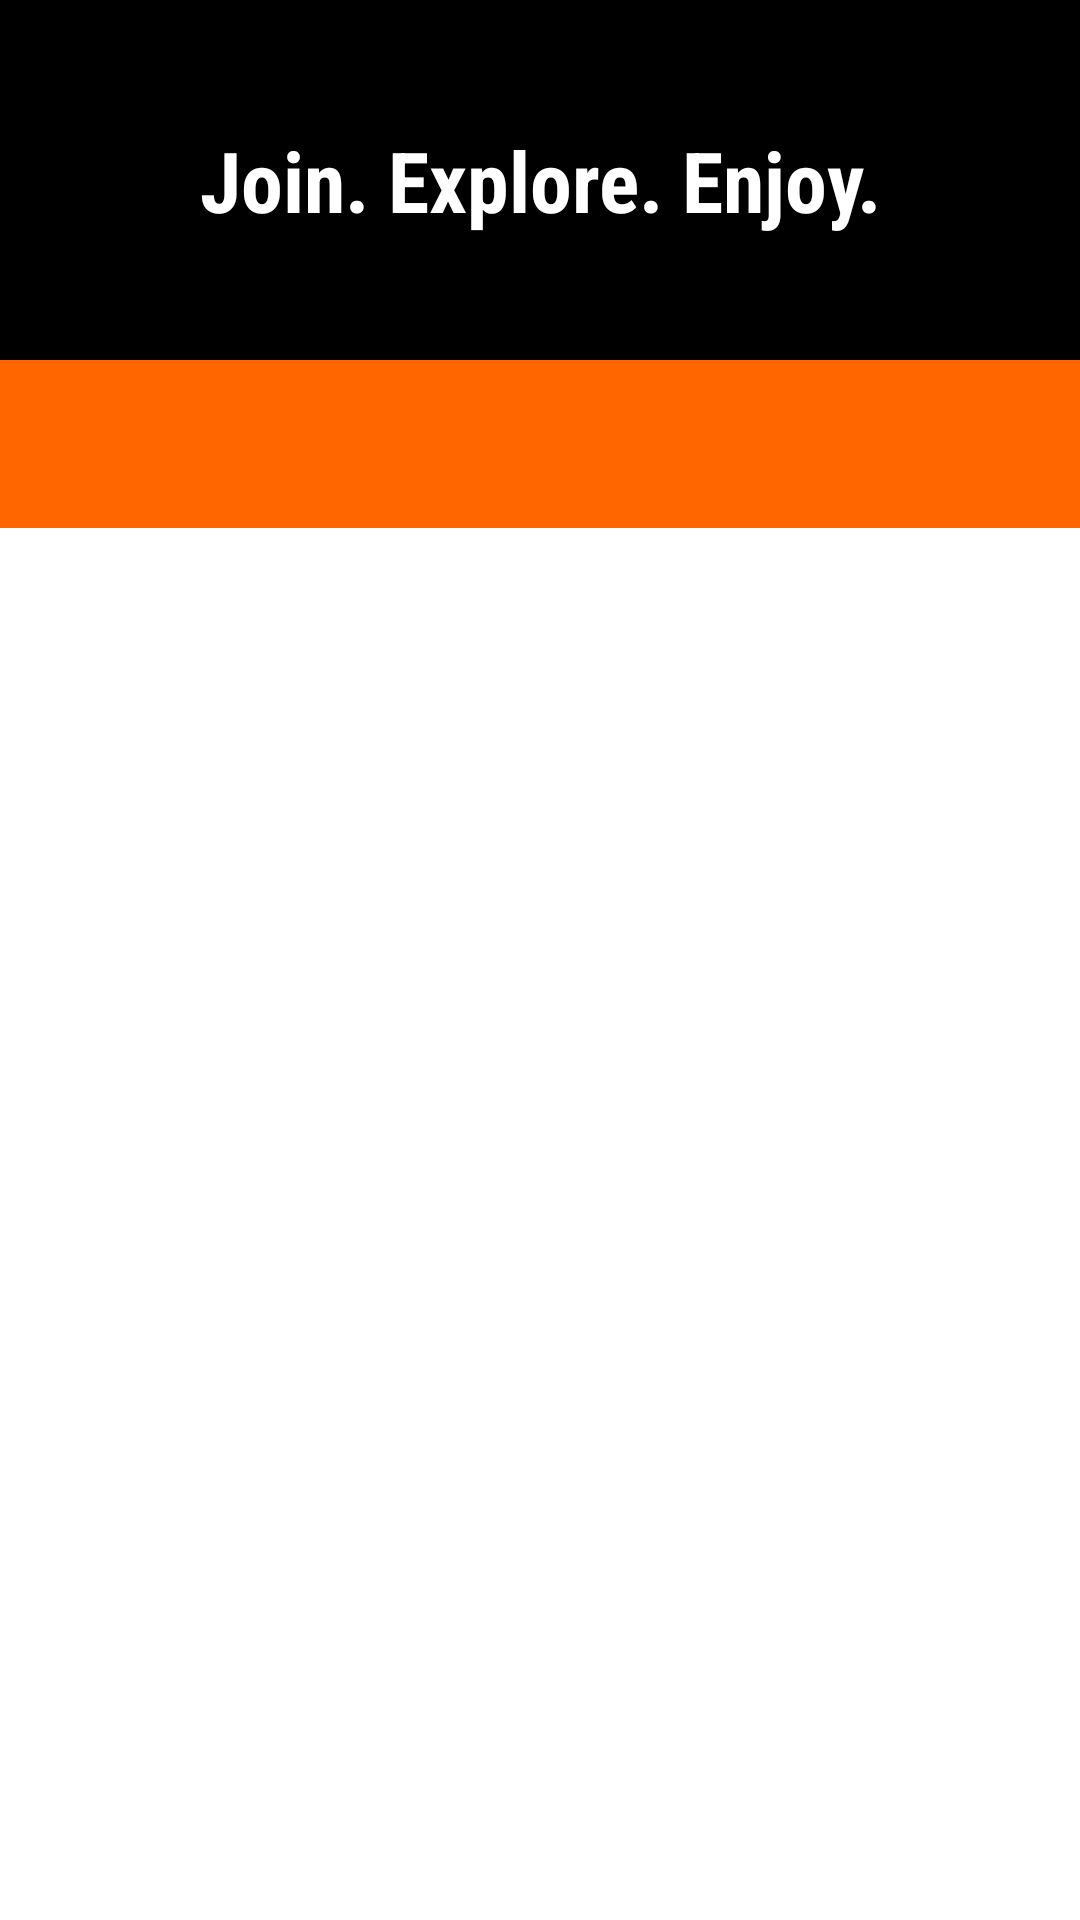

Produce the Android XML layout that renders to this screen, including the resource entries it uses.
<!-- AndroidManifest.xml: application theme AppTheme -->
<!-- res/layout/fragment_discover.xml -->
<RelativeLayout xmlns:android="http://schemas.android.com/apk/res/android"
    xmlns:app="http://schemas.android.com/apk/res-auto"
    android:layout_width="match_parent"
    android:layout_height="match_parent"
    android:orientation="vertical">
    <android.support.design.widget.CoordinatorLayout
        android:id="@+id/content_discover"
        android:layout_width="match_parent"
        android:layout_height="match_parent"
        android:orientation="vertical">

        <android.support.design.widget.AppBarLayout
            android:id="@+id/android_appbar_layout"
            android:layout_width="match_parent"
            android:layout_height="120dp"
            android:theme="@style/ThemeOverlay.AppCompat.Dark.ActionBar">

            <android.support.design.widget.CollapsingToolbarLayout
                android:id="@+id/collapsingToolbarLayoutAndroidExample"
                android:layout_width="match_parent"
                app:collapsedTitleGravity="left"
                app:expandedTitleTextAppearance="@color/colorPrimaryDark"
                android:layout_height="match_parent"
                app:layout_scrollFlags="scroll|exitUntilCollapsed"
                android:fitsSystemWindows="true"
                app:expandedTitleGravity="center_horizontal"
                app:contentScrim="?attr/colorPrimary"
                app:statusBarScrim="?attr/colorPrimary"
                app:expandedTitleMarginStart="32dp"
                app:expandedTitleMarginEnd="48dp">
                <RelativeLayout
                    android:layout_width="match_parent"
                    android:layout_height="match_parent">

                    <ImageView
                        android:id="@+id/myImageView"
                        android:layout_width="match_parent"
                        android:layout_height="match_parent"
                        android:scaleType="centerCrop"
                        app:layout_collapseMode="parallax"
                        app:layout_collapseParallaxMultiplier="0.8" />
                    <TextView
                        android:id="@+id/myImageViewText"
                        android:layout_width="wrap_content"
                        android:layout_height="wrap_content"
                        android:layout_alignStart="@id/myImageView"
                        android:layout_alignLeft="@id/myImageView"
                        android:layout_alignTop="@id/myImageView"
                        android:layout_alignRight="@id/myImageView"
                        android:layout_alignBottom="@id/myImageView"
                        android:layout_alignEnd="@id/myImageView"
                        android:layout_margin="1dp"
                        android:gravity="center"
                        android:text="@string/discover_header_title"
                        android:textSize="28sp"
                        android:fontFamily="sans-serif-condensed"
                        android:textStyle="bold"
                        android:textColor="@color/white" />
                </RelativeLayout>
            </android.support.design.widget.CollapsingToolbarLayout>
        </android.support.design.widget.AppBarLayout>

        <android.support.v4.widget.NestedScrollView
            android:id="@+id/listView"
            android:layout_width="match_parent"
            android:layout_height="match_parent"
            android:fillViewport="true"
            app:layout_behavior="@string/appbar_scrolling_view_behavior">

                <LinearLayout
                    android:id="@+id/container_list"
                    android:layout_width="match_parent"
                    android:layout_height="match_parent"
                    android:background="@color/white"
                    android:layout_gravity="center_horizontal"
                    android:gravity="center_horizontal"
                    android:orientation="vertical">
                    <android.support.design.widget.TabLayout
                        android:id="@+id/tab_layout"
                        android:layout_width="match_parent"
                        android:layout_height="wrap_content"
                        android:background="@color/colorAccent"
                        android:minHeight="?attr/actionBarSize"
                        app:tabIndicatorColor="@color/colorPrimary" />
                    <android.support.v4.view.ViewPager
                        android:id="@+id/viewpager"
                        android:layout_width="match_parent"
                        android:layout_height="wrap_content"
                        android:background="@android:color/white"/>
                </LinearLayout>
        </android.support.v4.widget.NestedScrollView>
    </android.support.design.widget.CoordinatorLayout>
</RelativeLayout>
<!-- resources referenced by this layout -->
<resources>
  <color name="colorAccent">#FF6600</color>
  <color name="colorPrimary">#000000</color>
  <color name="colorPrimaryDark">#696969</color>
  <color name="white">#FFFFFF</color>
  <string name="discover_header_title">Join.  Explore.  Enjoy. </string>
  <style name="AppTheme" parent="Theme.AppCompat.Light.DarkActionBar">
          
          <item name="colorPrimary">@color/colorPrimary</item>
          <item name="colorPrimaryDark">@color/colorPrimaryDark</item>
          <item name="colorAccent">@color/colorAccent</item>
      </style>
</resources>
